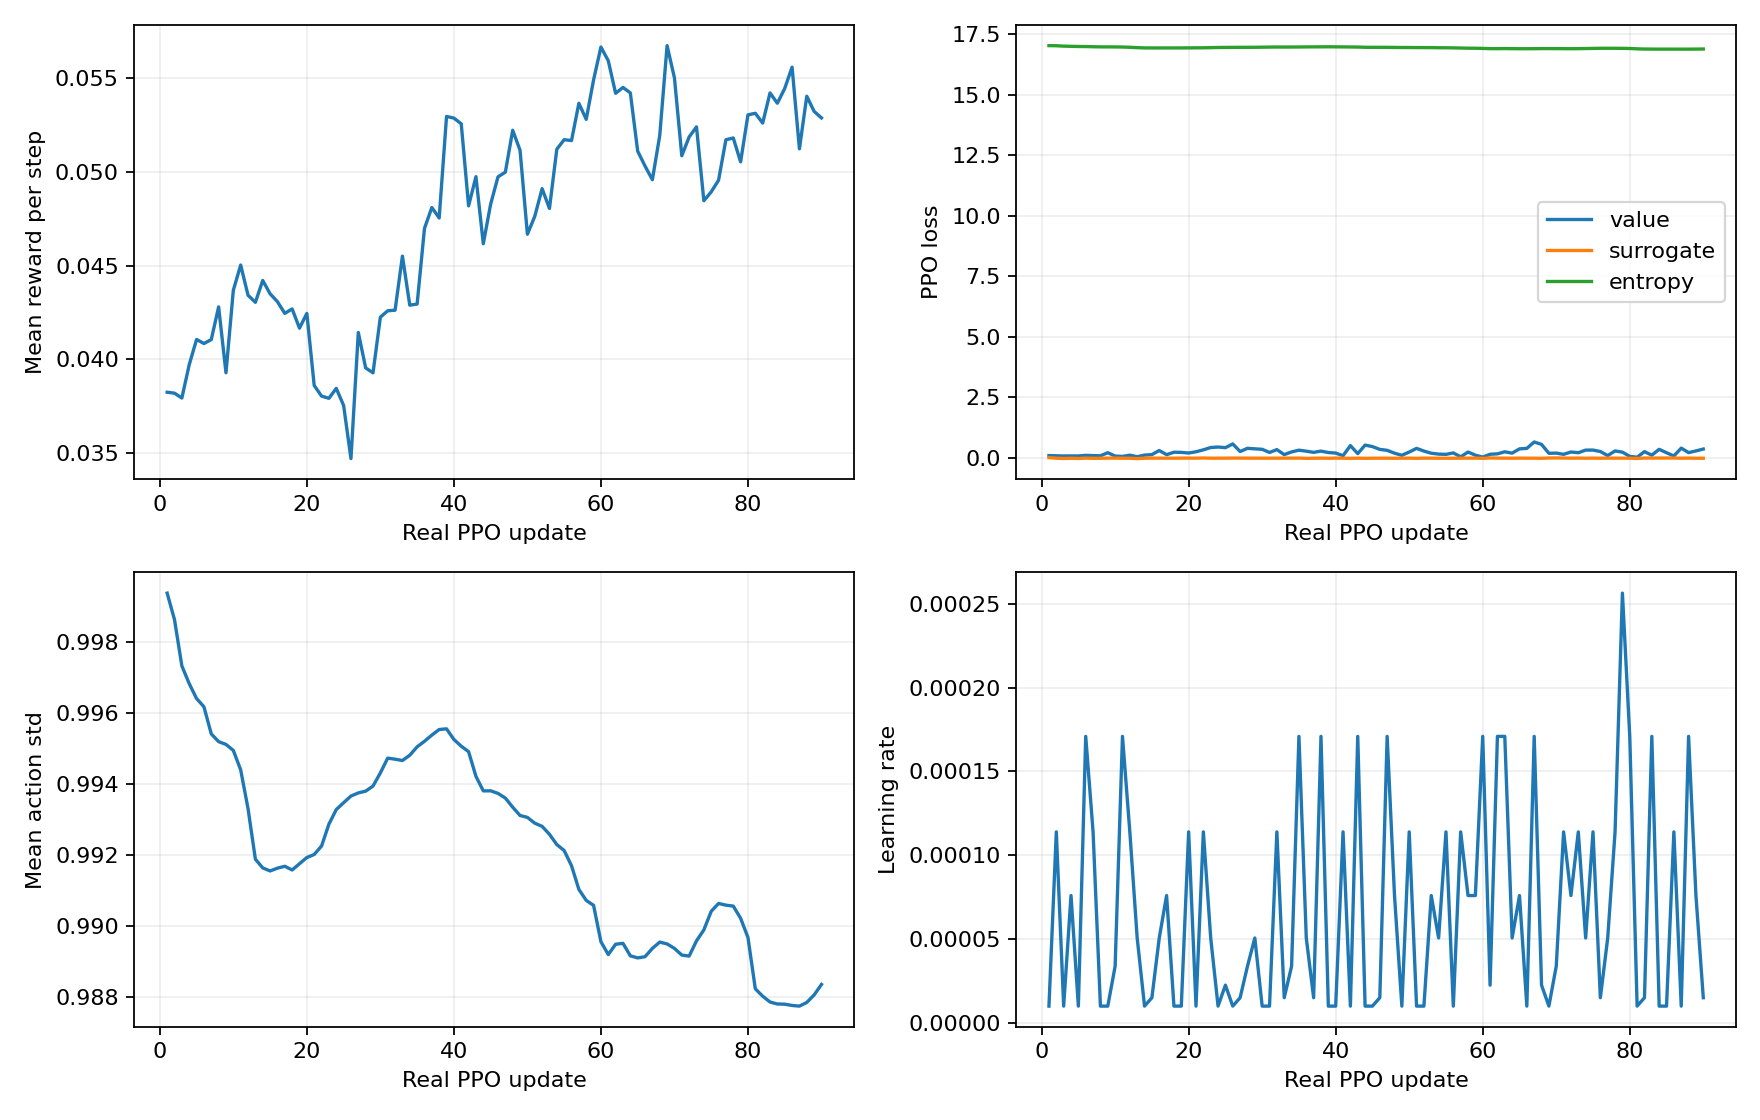

The data file committed next to this chart (first rows):
update, training_transitions, mean_step_reward, episode_endings, learning_rate, mean_action_std, update_seconds, loss_value, loss_surrogate, loss_entropy
1, 2880, 0.03825, 0, 1e-05, 0.9994, 7.748, 0.09011, 0.002211, 17.02
2, 5760, 0.0382, 0, 0.0001139, 0.9986, 4.826, 0.0802, -0.01851, 17.02
3, 8640, 0.03794, 0, 1.0000000000000004e-05, 0.9973, 3.969, 0.07271, -0.03159, 17
4, 11520, 0.03972, 0, 7.593750000000002e-05, 0.9968, 4.001, 0.07469, -0.02207, 16.99
5, 14400, 0.04106, 0, 1e-05, 0.9964, 4.749, 0.07306, -0.03181, 16.99
6, 17280, 0.04085, 1, 0.0001709, 0.9962, 7.251, 0.09855, -0.01631, 16.98
7, 20160, 0.04106, 1, 0.0001139, 0.9954, 7.559, 0.0875, -0.02516, 16.98
8, 23040, 0.0428, 0, 1e-05, 0.9952, 6.808, 0.08106, -0.02325, 16.97
9, 25920, 0.03929, 4, 1.0000000000000004e-05, 0.9951, 7.131, 0.2078, -0.01517, 16.97
10, 28800, 0.04369, 1, 3.3750000000000014e-05, 0.9949, 6.81, 0.06917, -0.01562, 16.97
11, 31680, 0.04503, 0, 0.0001709, 0.9944, 5.852, 0.05423, -0.02006, 16.96
12, 34560, 0.04342, 2, 0.0001139, 0.9933, 4.297, 0.1053, -0.02137, 16.95
13, 37440, 0.04304, 0, 5.0625000000000024e-05, 0.9919, 4.91, 0.04152, -0.03591, 16.94
14, 40320, 0.04421, 2, 1.0000000000000004e-05, 0.9916, 5.07, 0.1084, -0.01872, 16.93
15, 43200, 0.0435, 1, 1.5000000000000005e-05, 0.9915, 6.843, 0.1289, -0.01563, 16.93
16, 46080, 0.04308, 6, 5.062500000000002e-05, 0.9916, 7.308, 0.2977, -0.01679, 16.93
17, 48960, 0.04245, 2, 7.593750000000002e-05, 0.9917, 7.085, 0.1266, -0.01902, 16.93
18, 51840, 0.04269, 5, 1.0000000000000004e-05, 0.9916, 7.271, 0.2269, -0.01873, 16.93
19, 54720, 0.04167, 5, 1e-05, 0.9918, 7.199, 0.2213, -0.01509, 16.93
20, 57600, 0.04245, 5, 0.0001139, 0.9919, 6.194, 0.1947, -0.0156, 16.93
21, 60480, 0.03861, 7, 1e-05, 0.992, 4.807, 0.2465, -0.01737, 16.93
22, 63360, 0.03804, 7, 0.0001139, 0.9922, 5.204, 0.3258, -0.01178, 16.93
23, 66240, 0.03792, 12, 5.0625000000000024e-05, 0.9929, 6.251, 0.4215, -0.01858, 16.94
24, 69120, 0.03845, 14, 1e-05, 0.9933, 7.728, 0.4424, -0.01857, 16.94
25, 72000, 0.03754, 11, 2.2500000000000008e-05, 0.9935, 7.621, 0.4149, -0.01745, 16.95
26, 74880, 0.03471, 9, 1e-05, 0.9937, 7.69, 0.5696, -0.01368, 16.95
27, 77760, 0.04144, 10, 1.5000000000000005e-05, 0.9937, 7.6, 0.2569, -0.01487, 16.95
28, 80640, 0.03954, 10, 3.3750000000000014e-05, 0.9938, 7.314, 0.3883, -0.01643, 16.95
29, 83520, 0.03928, 9, 5.062500000000002e-05, 0.9939, 5.773, 0.3677, -0.01759, 16.95
30, 86400, 0.04225, 10, 1e-05, 0.9943, 4.681, 0.3477, -0.01944, 16.96
31, 89280, 0.04259, 6, 1e-05, 0.9947, 5.002, 0.218, -0.01788, 16.96
32, 92160, 0.04262, 10, 0.0001139, 0.9947, 7.135, 0.3351, -0.0173, 16.96
33, 95040, 0.04551, 4, 1.5000000000000005e-05, 0.9947, 7.309, 0.1278, -0.01626, 16.96
34, 97920, 0.04289, 6, 3.3750000000000014e-05, 0.9948, 7.555, 0.2402, -0.01559, 16.96
35, 100800, 0.04295, 5, 0.0001709, 0.995, 7.481, 0.3115, -0.01548, 16.97
36, 103680, 0.04699, 5, 5.0625000000000024e-05, 0.9952, 7.429, 0.2705, -0.02544, 16.97
37, 106560, 0.0481, 5, 1.5000000000000005e-05, 0.9954, 6.271, 0.2215, -0.02085, 16.97
38, 109440, 0.04755, 5, 0.0001709, 0.9955, 4.735, 0.2731, -0.01692, 16.97
39, 112320, 0.05296, 2, 1.0000000000000004e-05, 0.9956, 4.998, 0.2149, -0.02195, 16.97
40, 115200, 0.05287, 2, 1e-05, 0.9953, 7.043, 0.1927, -0.01487, 16.97
41, 118080, 0.05257, 1, 0.0001139, 0.9951, 7.404, 0.08328, -0.02004, 16.97
42, 120960, 0.04819, 6, 1e-05, 0.9949, 7.537, 0.5017, -0.02417, 16.97
43, 123840, 0.04975, 1, 0.0001709, 0.9942, 7.265, 0.1686, -0.0181, 16.96
44, 126720, 0.04617, 9, 1e-05, 0.9938, 8.501, 0.5224, -0.02376, 16.95
45, 129600, 0.04828, 7, 1e-05, 0.9938, 6.738, 0.46, -0.01944, 16.95
46, 132480, 0.04974, 4, 1.5000000000000005e-05, 0.9937, 4.727, 0.3446, -0.02053, 16.95
47, 135360, 0.04999, 5, 0.0001709, 0.9936, 4.715, 0.3065, -0.01832, 16.95
48, 138240, 0.05222, 3, 7.593750000000004e-05, 0.9933, 5.995, 0.1881, -0.02188, 16.95
49, 141120, 0.05115, 2, 1e-05, 0.9931, 7.4, 0.101, -0.01898, 16.94
50, 144000, 0.04668, 3, 0.0001139, 0.9931, 7.531, 0.2353, -0.01716, 16.94
51, 146880, 0.04763, 5, 1e-05, 0.9929, 7.663, 0.3859, -0.02371, 16.94
52, 149760, 0.04911, 4, 1e-05, 0.9928, 7.639, 0.2754, -0.01744, 16.94
53, 152640, 0.04805, 4, 7.593750000000002e-05, 0.9926, 6.98, 0.1852, -0.01831, 16.94
54, 155520, 0.05121, 1, 5.0625000000000024e-05, 0.9923, 5.312, 0.1492, -0.02002, 16.93
55, 158400, 0.05172, 2, 0.0001139, 0.9921, 4.744, 0.1398, -0.02063, 16.93
56, 161280, 0.05167, 3, 1e-05, 0.9917, 5.783, 0.1992, -0.02026, 16.93
57, 164160, 0.05366, 1, 0.0001139, 0.991, 7.189, 0.03841, -0.01901, 16.92
58, 167040, 0.05281, 2, 7.593750000000004e-05, 0.9907, 7.503, 0.2352, -0.01759, 16.92
59, 169920, 0.05491, 2, 7.593750000000002e-05, 0.9906, 7.657, 0.1062, -0.01609, 16.91
60, 172800, 0.05667, 0, 0.0001709, 0.9895, 7.55, 0.02717, -0.02478, 16.91
... 30 more rows
